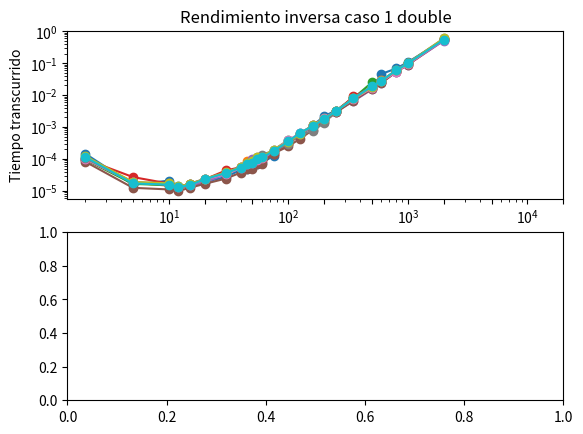

Here is the Python script that generated this plot: (Note: this script raises an exception after producing the figure.)
# -*- coding: utf-8 -*-
"""
Created on Fri Aug  7 10:32:01 2020

@author: jpsil
"""
# Creador de archivos

from numpy import *
from math import *
import numpy as np
import matplotlib.ticker as ticker
import matplotlib.pyplot as plt
from time import perf_counter
from scipy import sparse
from numpy import float16 
#generador de matriz laplaciana
def M_laplaz(Nf,Nc):# No se si son estrictamente cuadradas
    
    numero_elementos=Nf*Nc
    matriz=np.eye(Nf,Nc,dtype=np.double)*2
    matriz_up=np.eye(Nf,Nc,k=1,dtype=np.double)*-1
    matriz_down=np.eye(Nf,Nc,k=-1,dtype=np.double)*-1

    return matriz+matriz_up+matriz_down
# print(M_laplaz(3, 3))


def datos(numero):
    
    lista_N=[2,5,10,12,15,20,30,40,45,50,55,60,75,100,125,160,200,250,350,500,600,800,1000,2000]
    lista_final_tiempo=[]
    archivo_str='datos_'+str(numero)+'.txt'
    archivo=open(archivo_str,'w')
        
    lista_tiempo=[]
    for N in lista_N:
        A = M_laplaz(N,N)
        # B = np.random.rand(N,N)
        
        t1 = perf_counter()
        C=np.linalg.inv(A)
        t2 = perf_counter()
    
        dt = t2 - t1
        palabra=str(str(dt)+','+str(N)+'\n')
        archivo.write(palabra)
        lista_tiempo.append(dt)
    archivo.close()
    
i=1
while i<11:#funciona para 10 archivos
    datos(i)
    i+=1

# GRAFICADOR

def lectura_de_archivos(numero):
    palabra='datos_'+str(numero)+'.txt'
    infile = open(palabra)
    lista_x=[]
    lista_y=[]
    for line in infile.readlines():
        datos_xy=line.split(',')
        lista_x.append(float(datos_xy[0]))
        lista_y.append(float(datos_xy[1]))
    lista_final=[lista_x,lista_y]
    return lista_final

fig,ax =  plt.subplots(2,1)

i=1
while i<11:#funciona para 10 archivos
    # print('\n',i,'\n')
    plt.grid()
    datos=lectura_de_archivos(i)
    ax[0].plot(datos[1],datos[0],'-o')
    # ax[1].plot(datos[1],datos[0])
    # plt.grid()
    i+=1

    
ax[0].set_ylabel('Tiempo transcurrido')
ax[0].set_title('Rendimiento inversa caso 1 double')
ax[0].set_xscale('log')
ax[0].set_yscale('log')

ax[0].set_xticks([10,20,50,100,200,500,1000,2000,5000,10000,20000])
ax[0].set_xticklabels(['','','','','','','','','',''],rotation=45)
ax[0].set_yticks([0.0001,0.001,0.01,0.1,1,10,60,600])
ax[0].set_yticklabels(['0.1 ms','1 ms','10 ms','0.1 s','1 s','10 s','1 min','10 min'])
ax[0].set_xlim(0,20000)
ax[0].grid(True)


lista_N=[2,5,10,12,15,20,30,40,45,50,55,60,75,100,125,160,200,250,350,500,600,800,1000,2000]
lista_B=[]
for i in lista_N: 
    lista_B.append(4*(i**2)*8)#1 double = 8 bytes
#se ocupan 4 matrices para invertir esto lo explico en el "README.md" del "github".
ax[1].plot([0,20000],[12000000000,12000000000],'--k')
ax[1].plot(lista_N,lista_B,'-o')    
ax[1].set_ylabel('Uso memoria')
ax[1].set_xlabel('Tamaño matriz N')
ax[1].set_xscale('log')
ax[1].set_yscale('log')

ax[1].set_xticks([10,20,50,100,200,500,1000,2000,5000,10000,20000])
ax[1].set_xticklabels([10,20,50,100,200,500,1000,2000,5000,10000,20000],rotation=45)
ax[1].set_yticks([1000,10000,100000,1000000,10000000,100000000,1000000000,10000000000])
ax[1].set_yticklabels(['1 KB','10 KB','100 KB','1 MB','10 MB','100 MB','1 G','10 GB'])
ax[1].set_xlim(0,20000)
plt.grid(True)


plt.tight_layout()
plt.savefig("numpy_double.png")

# En la consola aparece que no son validos los limites, por lo que los ignora, este codigo crea archivos, los lee y grafica.
# Entrega4 de las 23:59
